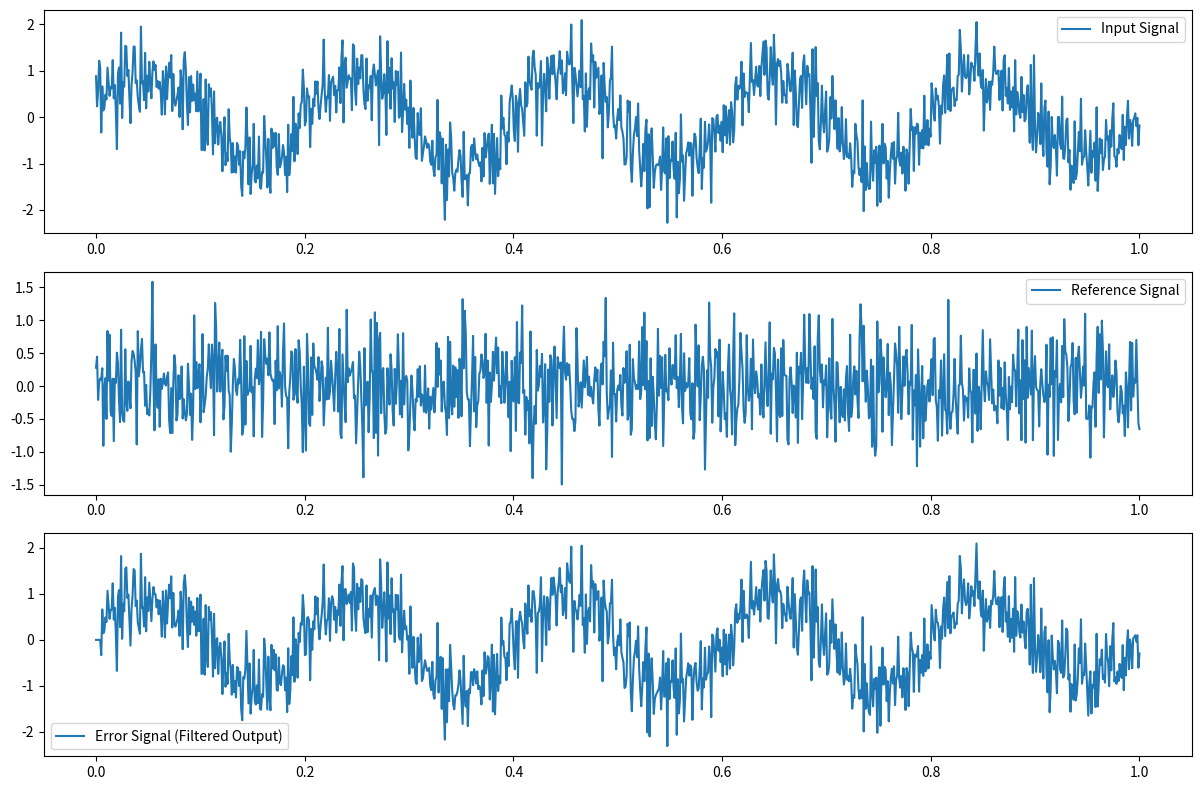
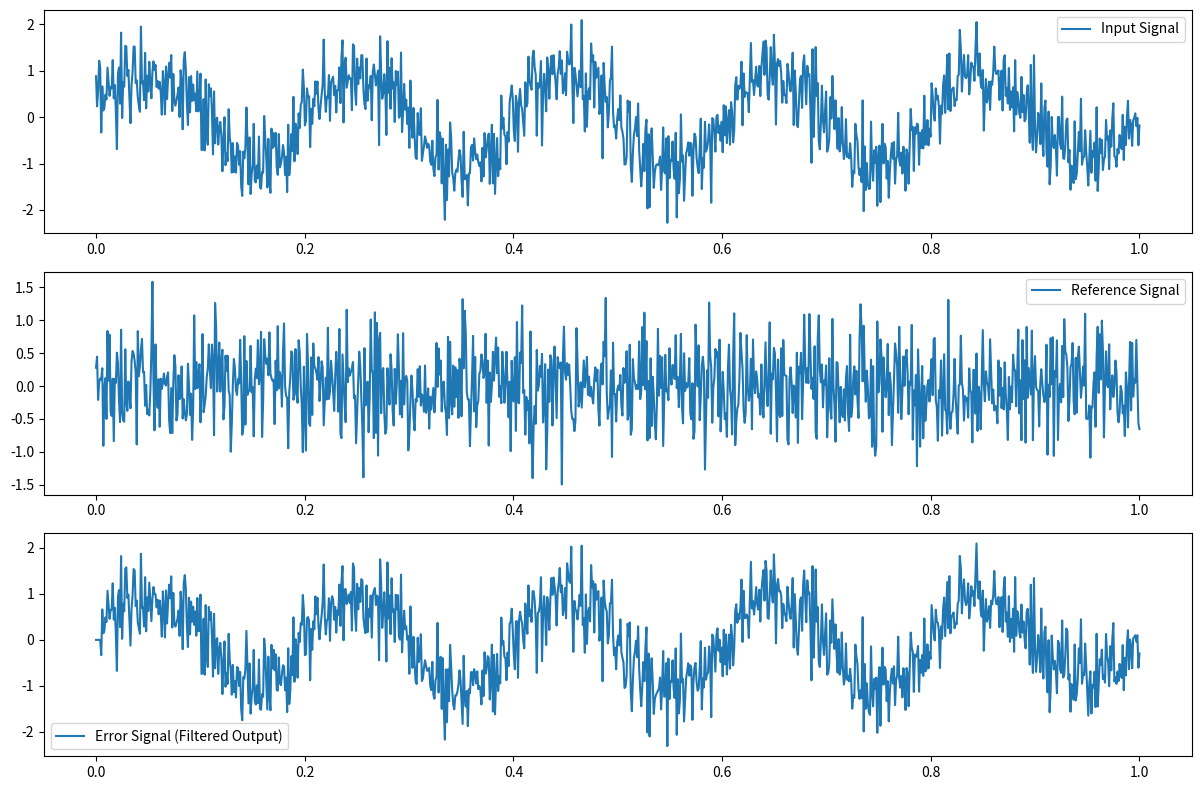

These charts were generated, in order, by the following Python code:
import numpy as np

import matplotlib.pyplot as plt


#%%
class AdaptiveFilter:
    def __init__(self, filter_order, mu):
        self.filter_order = filter_order
        self.mu = mu
        self.weights = np.zeros(filter_order)

    def filter(self, input_signal, reference_signal):
        n_samples = len(input_signal)
        output_signal = np.zeros(n_samples)
        error_signal = np.zeros(n_samples)

        for n in range(self.filter_order, n_samples):
            x = reference_signal[n:n-self.filter_order:-1]
            y = np.dot(self.weights, x)
            error_signal[n] = input_signal[n] - y
            self.weights += 2 * self.mu * error_signal[n] * x

        return output_signal, error_signal

# Example usage
if __name__ == "__main__":
    # Generate sample signals
    np.random.seed(0)
    n_samples = 1000
    t = np.linspace(0, 1, n_samples)
    input_signal = np.sin(2 * np.pi * 5 * t) + 0.5 * np.random.randn(n_samples)
    reference_signal = 0.5 * np.random.randn(n_samples)

    # Adaptive filter parameters
    filter_order = 5
    mu = 0.01

    # Create and apply adaptive filter
    adaptive_filter = AdaptiveFilter(filter_order, mu)
    output_signal, error_signal = adaptive_filter.filter(input_signal, reference_signal)

    # Plot results
    plt.figure(figsize=(12, 8))
    plt.subplot(3, 1, 1)
    plt.plot(t, input_signal, label='Input Signal')
    plt.legend()
    plt.subplot(3, 1, 2)
    plt.plot(t, reference_signal, label='Reference Signal')
    plt.legend()
    plt.subplot(3, 1, 3)
    plt.plot(t, error_signal, label='Error Signal (Filtered Output)')
    plt.legend()
    plt.tight_layout()
    plt.show()

#%%

# implement  the adaptive filter with the LMS algorithm
class LMSFilter(AdaptiveFilter):
    def filter(self, input_signal, reference_signal):
        n_samples = len(input_signal)
        output_signal = np.zeros(n_samples)
        error_signal = np.zeros(n_samples)

        for n in range(self.filter_order, n_samples):
            x = reference_signal[n:n-self.filter_order:-1]
            y = np.dot(self.weights, x)
            output_signal[n] = y
            error_signal[n] = input_signal[n] - y
            self.weights += 2 * self.mu * error_signal[n] * x

        return output_signal, error_signal

# Example usage of LMSFilter
if __name__ == "__main__":
    # Generate sample signals
    np.random.seed(0)
    n_samples = 1000
    t = np.linspace(0, 1, n_samples)
    input_signal = np.sin(2 * np.pi * 5 * t) + 0.5 * np.random.randn(n_samples)
    reference_signal = 0.5 * np.random.randn(n_samples)

    # Adaptive filter parameters
    filter_order = 5
    mu = 0.01

    # Create and apply LMS filter
    lms_filter = LMSFilter(filter_order, mu)
    output_signal, error_signal = lms_filter.filter(input_signal, reference_signal)

    # Plot results
    plt.figure(figsize=(12, 8))
    plt.subplot(3, 1, 1)
    plt.plot(t, input_signal, label='Input Signal')
    plt.legend()
    plt.subplot(3, 1, 2)
    plt.plot(t, reference_signal, label='Reference Signal')
    plt.legend()
    plt.subplot(3, 1, 3)
    plt.plot(t, error_signal, label='Error Signal (Filtered Output)')
    plt.legend()
    plt.tight_layout()
    plt.show()


    